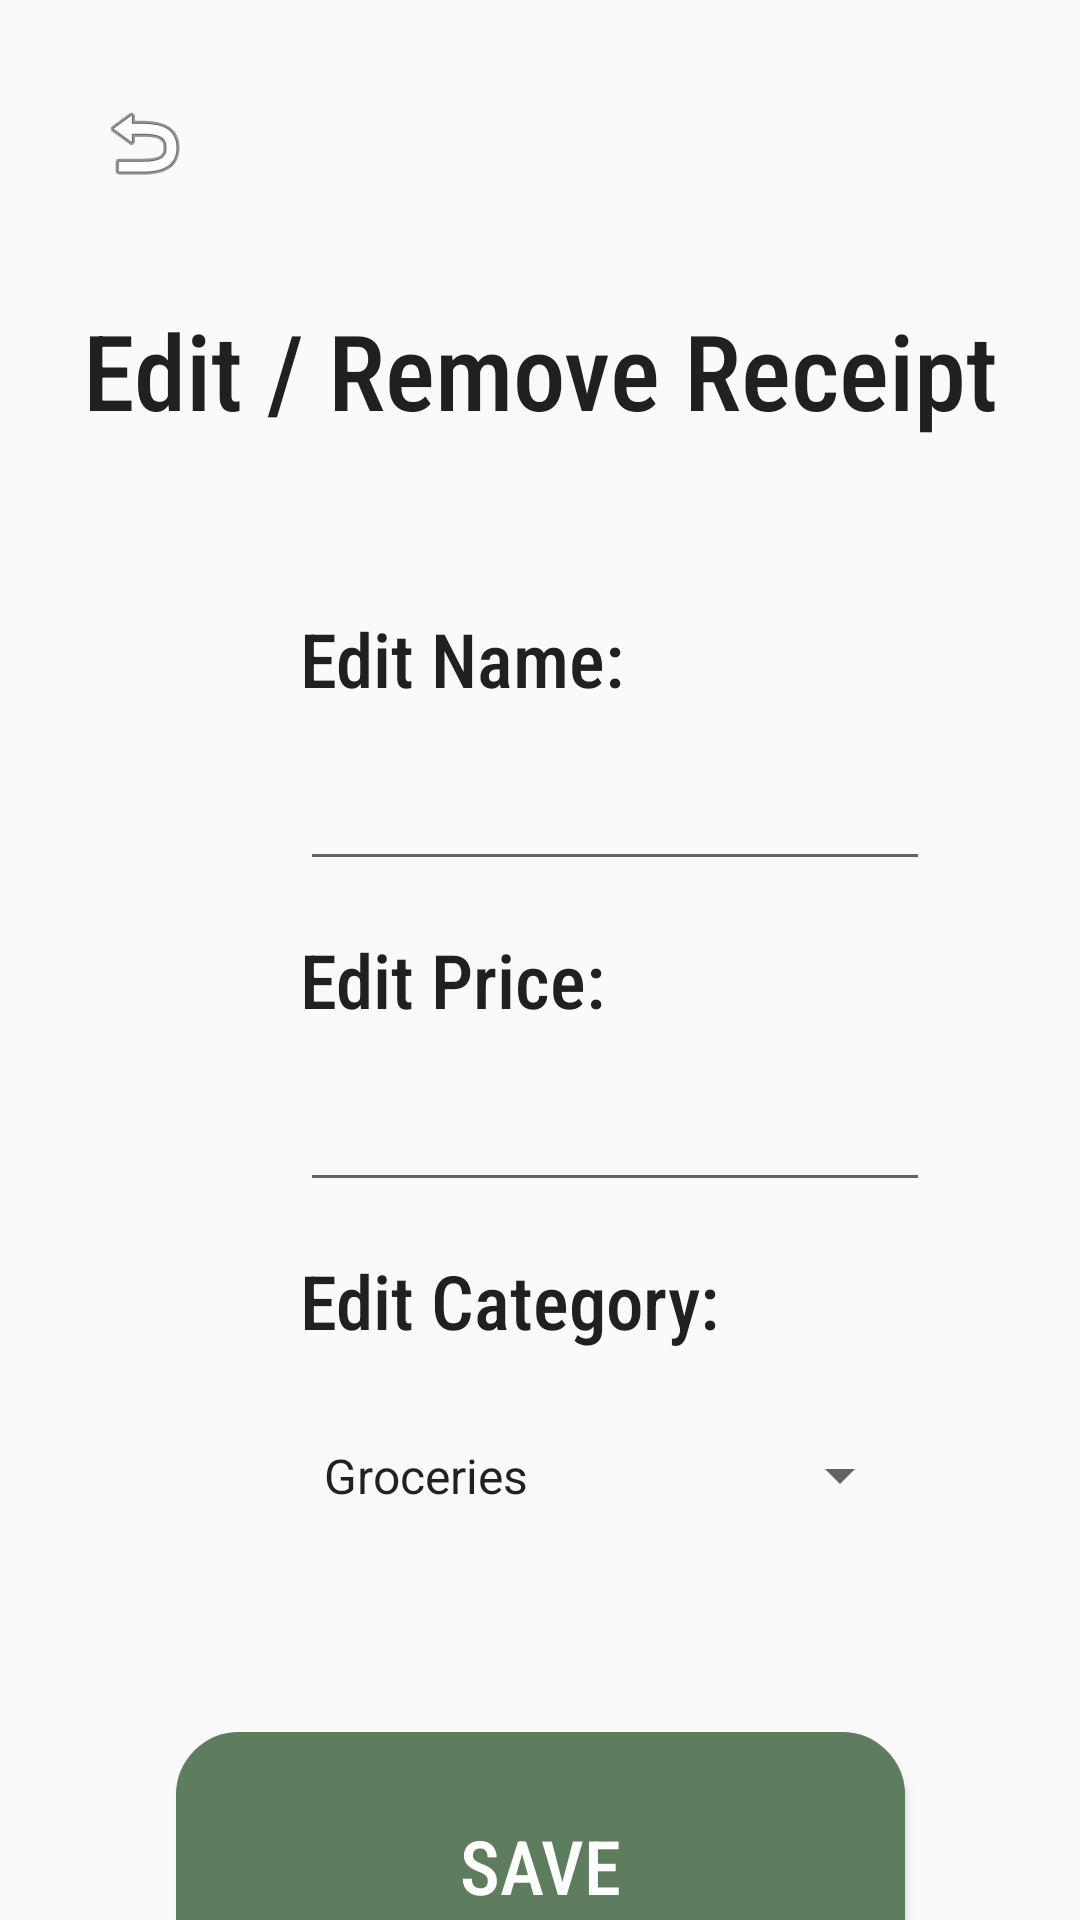

Android layout source for this screen:
<!-- AndroidManifest.xml: application theme Theme.TestAPP -->
<!-- res/layout/activity_edit_delete_receipt.xml -->
<?xml version="1.0" encoding="utf-8"?>
<androidx.constraintlayout.widget.ConstraintLayout xmlns:android="http://schemas.android.com/apk/res/android"
    xmlns:app="http://schemas.android.com/apk/res-auto"
    xmlns:tools="http://schemas.android.com/tools"
    android:id="@+id/main"
    android:layout_width="match_parent"
    android:layout_height="match_parent"
    tools:context=".EditDeleteReceipt">

    <ImageButton
        android:id="@+id/backBtn"
        android:layout_width="64dp"
        android:layout_height="63dp"
        android:layout_marginStart="16dp"
        android:layout_marginTop="16dp"
        android:backgroundTint="#00FFFFFF"
        app:layout_constraintStart_toStartOf="parent"
        app:layout_constraintTop_toTopOf="parent"
        app:srcCompat="@android:drawable/ic_menu_revert" />

    <TextView
        android:id="@+id/textView"
        android:layout_width="wrap_content"
        android:layout_height="wrap_content"
        android:layout_marginTop="100dp"
        android:fontFamily="sans-serif-condensed-medium"
        android:text="Edit / Remove Receipt"
        android:textColor="#202020"
        android:textSize="35sp"
        app:layout_constraintEnd_toEndOf="parent"
        app:layout_constraintStart_toStartOf="parent"
        app:layout_constraintTop_toTopOf="parent" />

    <TextView
        android:id="@+id/textView4"
        android:layout_width="wrap_content"
        android:layout_height="wrap_content"
        android:layout_marginStart="100dp"
        android:layout_marginTop="56dp"
        android:fontFamily="sans-serif-condensed-medium"
        android:text="Edit Name:"
        android:textColor="#202020"
        android:textSize="25sp"
        app:layout_constraintStart_toStartOf="parent"
        app:layout_constraintTop_toBottomOf="@+id/textView" />

    <EditText
        android:id="@+id/itemNameEditText"
        android:layout_width="wrap_content"
        android:layout_height="wrap_content"
        android:layout_marginStart="100dp"
        android:layout_marginTop="16dp"
        android:ems="10"
        android:inputType="text"
        app:layout_constraintStart_toStartOf="parent"
        app:layout_constraintTop_toBottomOf="@+id/textView4" />

    <TextView
        android:id="@+id/textView5"
        android:layout_width="wrap_content"
        android:layout_height="wrap_content"
        android:layout_marginStart="100dp"
        android:layout_marginTop="16dp"
        android:fontFamily="sans-serif-condensed-medium"
        android:text="Edit Price:"
        android:textColor="#202020"

        android:textSize="25sp"
        app:layout_constraintStart_toStartOf="parent"
        app:layout_constraintTop_toBottomOf="@+id/itemNameEditText" />

    <EditText
        android:id="@+id/priceEditText"
        android:layout_width="wrap_content"
        android:layout_height="wrap_content"
        android:layout_marginStart="100dp"
        android:layout_marginTop="16dp"
        android:ems="10"
        android:inputType="text"
        app:layout_constraintStart_toStartOf="parent"
        app:layout_constraintTop_toBottomOf="@+id/textView5" />

    <TextView
        android:id="@+id/textView7"
        android:layout_width="wrap_content"
        android:layout_height="wrap_content"
        android:layout_marginStart="100dp"
        android:layout_marginTop="16dp"
        android:fontFamily="sans-serif-condensed-medium"
        android:text="Edit Category:"
        android:textColor="#202020"
        android:textSize="25sp"
        app:layout_constraintStart_toStartOf="parent"
        app:layout_constraintTop_toBottomOf="@+id/priceEditText" />

    <Spinner
        android:id="@+id/categorySpinner"
        android:layout_width="204dp"
        android:layout_height="51dp"
        android:layout_marginStart="100dp"
        android:layout_marginTop="16dp"
        android:entries="@array/category_options"
        app:layout_constraintStart_toStartOf="parent"
        app:layout_constraintTop_toBottomOf="@+id/textView7" />

    <Button
        android:id="@+id/saveButton"
        android:layout_width="243dp"
        android:layout_height="89dp"

        android:layout_marginTop="60dp"
        android:background="@drawable/boxy_button"
        android:fontFamily="sans-serif-condensed-medium"
        android:text="Save"
        android:textColor="#FFFFFF"
        android:textSize="25sp"
        app:layout_constraintEnd_toEndOf="parent"
        app:layout_constraintStart_toStartOf="parent"
        app:layout_constraintTop_toBottomOf="@+id/categorySpinner" />

    <Button
        android:id="@+id/deleteButton"
        android:layout_width="243dp"
        android:layout_height="89dp"
        android:layout_marginTop="24dp"
        android:background="@drawable/boxy_button"
        android:fontFamily="sans-serif-condensed-medium"
        android:text="Delete"
        android:textColor="#FFFFFF"
        android:textSize="25sp"
        app:layout_constraintEnd_toEndOf="parent"
        app:layout_constraintStart_toStartOf="parent"
        app:layout_constraintTop_toBottomOf="@+id/saveButton" />

</androidx.constraintlayout.widget.ConstraintLayout>
<!-- resources referenced by this layout -->
<resources>
  <string-array name="category_options">
          <item>Groceries</item>
          <item>Clothing</item>
          <item>Electronics</item>
          <item>Health</item>
          <item>Home</item>
          <item>Entertainment</item>
      </string-array>
  <!-- drawable boxy_button (drawable) -->
  <?xml version="1.0" encoding="utf-8"?>
  <layer-list xmlns:android="http://schemas.android.com/apk/res/android">
      <item android:left="2dp" android:top="2dp">
          <shape android:shape="rectangle">
              <solid android:color="#4A5E4B"/>
              <corners android:radius="20dp" />
          </shape>
      </item>
      <item>
          <shape android:shape="rectangle">
              <solid android:color="#5D7D5E" />
              <corners android:radius="20dp" />
              <stroke
                  android:width="2dp"
                  android:color="#5D7D5E" />
          </shape>
      </item>
  </layer-list>
  <style name="Theme.TestAPP" parent="Base.Theme.TestAPP" />
  <style name="Base.Theme.TestAPP" parent="Theme.AppCompat.Light.NoActionBar">
          
      </style>
</resources>
